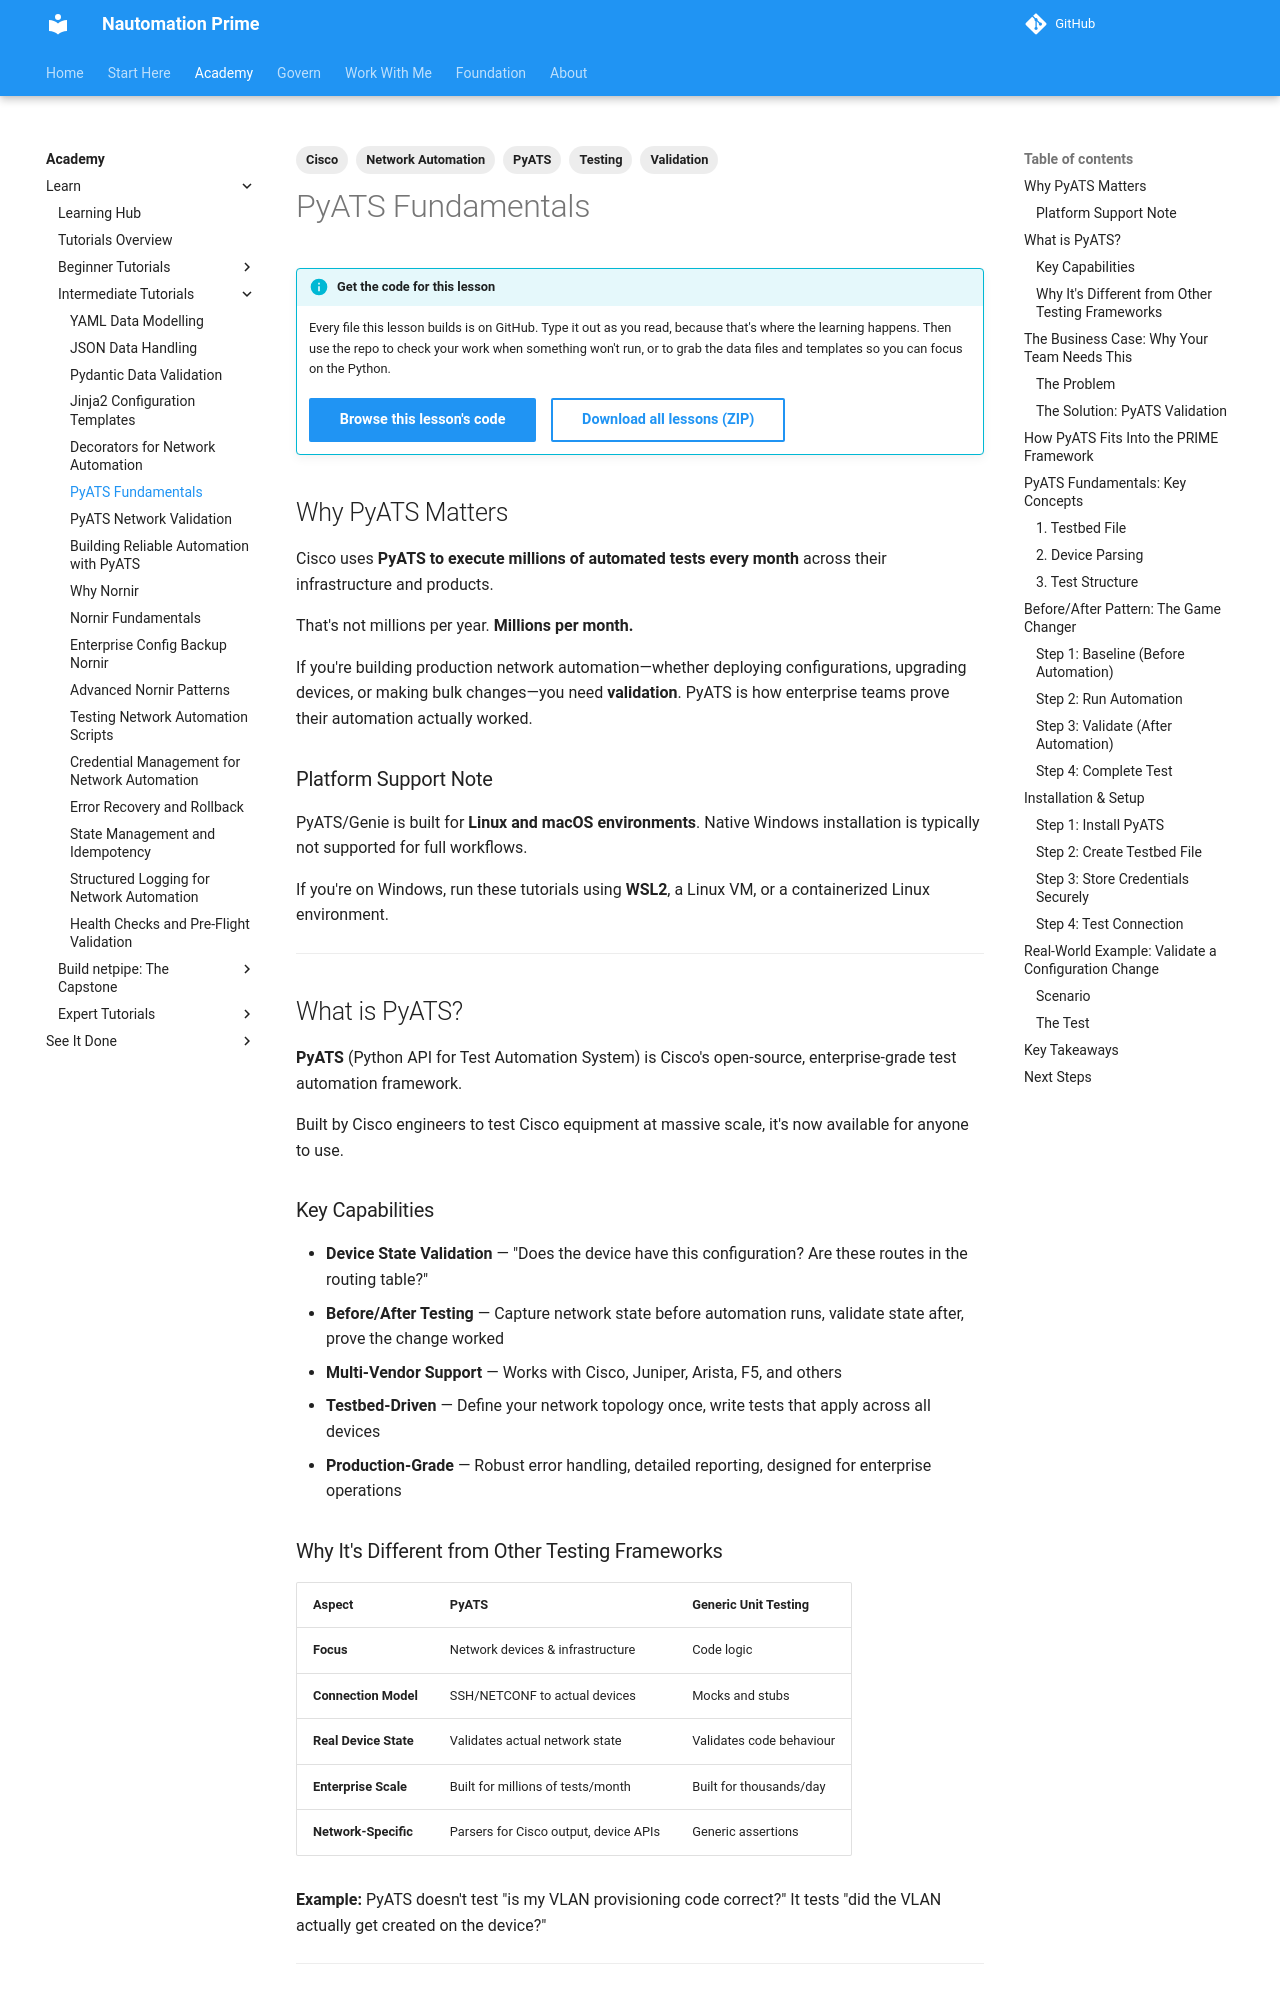

repository: Nautomation-Prime/nautomation-prime.github.io · page: foundation/tutorials/intermediate/pyats-fundamentals/index.html · generator: mkdocs

---
title: PyATS Fundamentals
description: Learn PyATS (Python API for Test Automation System), Cisco's enterprise-grade framework used for millions of automated tests monthly. Build reliable network validation.
lesson_code: intermediate/pyats-fundamentals
tags:
  - PyATS
  - Testing
  - Network Automation
  - Cisco
  - Validation
---

## Why PyATS Matters

Cisco uses **PyATS to execute millions of automated tests every month** across their infrastructure and products.

That's not millions per year. **Millions per month.**

If you're building production network automation—whether deploying configurations, upgrading devices, or making bulk changes—you need **validation**. PyATS is how enterprise teams prove their automation actually worked.

### Platform Support Note

PyATS/Genie is built for **Linux and macOS environments**. Native Windows installation is typically not supported for full workflows.

If you're on Windows, run these tutorials using **WSL2**, a Linux VM, or a containerized Linux environment.

---

## What is PyATS?

**PyATS** (Python API for Test Automation System) is Cisco's open-source, enterprise-grade test automation framework.

Built by Cisco engineers to test Cisco equipment at massive scale, it's now available for anyone to use.

### Key Capabilities

- **Device State Validation** — "Does the device have this configuration? Are these routes in the routing table?"
- **Before/After Testing** — Capture network state before automation runs, validate state after, prove the change worked
- **Multi-Vendor Support** — Works with Cisco, Juniper, Arista, F5, and others
- **Testbed-Driven** — Define your network topology once, write tests that apply across all devices
- **Production-Grade** — Robust error handling, detailed reporting, designed for enterprise operations

### Why It's Different from Other Testing Frameworks

| Aspect | PyATS | Generic Unit Testing |
| :--- | :--- | :--- |
| **Focus** | Network devices & infrastructure | Code logic |
| **Connection Model** | SSH/NETCONF to actual devices | Mocks and stubs |
| **Real Device State** | Validates actual network state | Validates code behaviour |
| **Enterprise Scale** | Built for millions of tests/month | Built for thousands/day |
| **Network-Specific** | Parsers for Cisco output, device APIs | Generic assertions |

**Example:** PyATS doesn't test "is my VLAN provisioning code correct?" It tests "did the VLAN actually get created on the device?"

---

## The Business Case: Why Your Team Needs This
